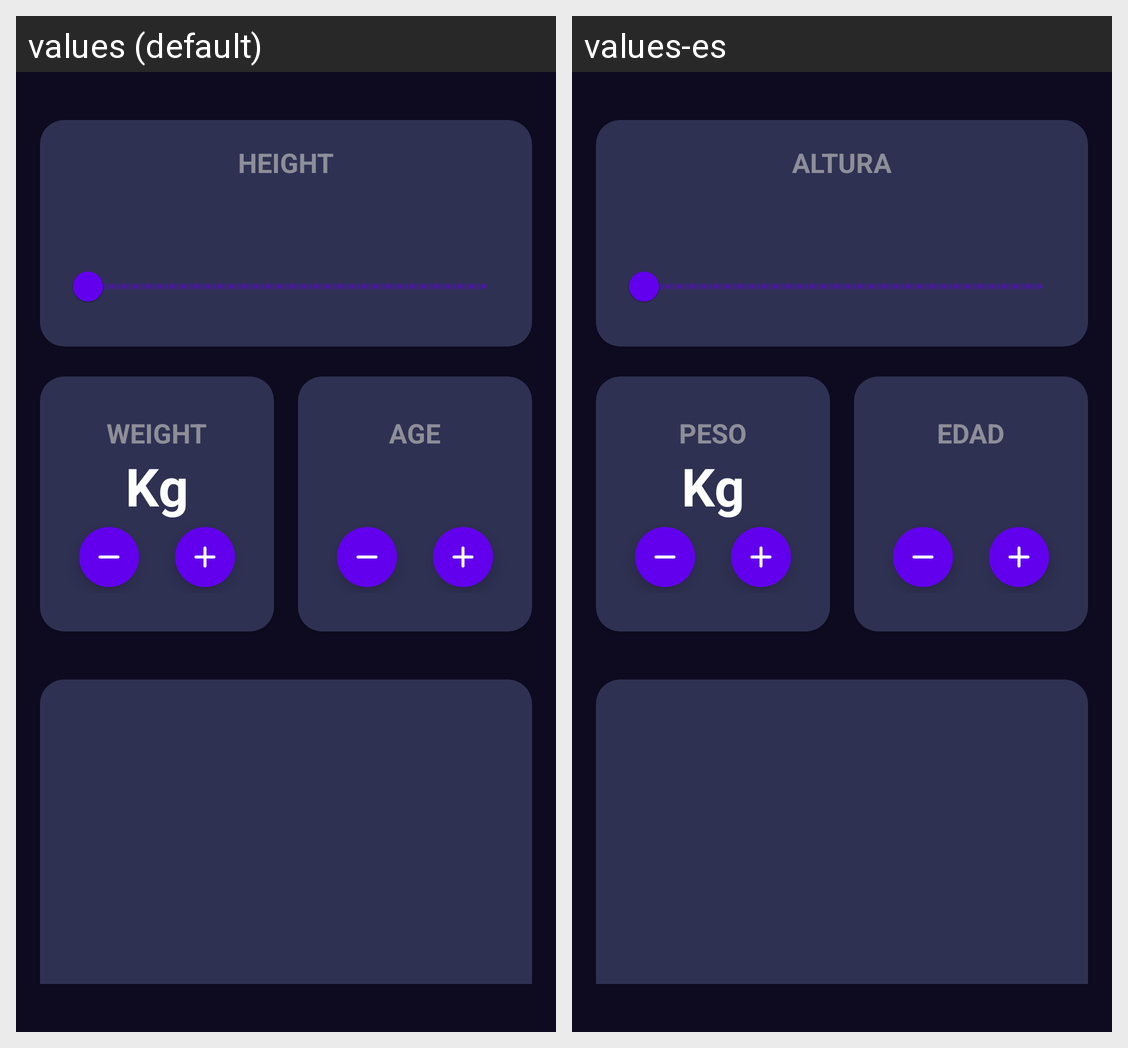

This grid shows one Android layout under two languages. Give, for every string resource on the screen, its name, the default text and each shown locale's text.
Android screen res/layout/activity_calc.xml rendered under 2 locales, left to right: values (default), values-es. Device: Nexus 5 (rendered at 1080×1920; each locale shown at half size, 540×960, under a caption strip naming it); theme Theme.IMCalc.
Strings drawn on this screen, with the default value and each locale's value (text and hints the layout hard-codes, and strings that could not be matched under every locale, appear in the picture but are not listed):

height
  values: Height
  values-es: Altura

weight
  values: Weight
  values-es: Peso

kg
  values: Kg
  values-es: Kg

age
  values: Age
  values-es: Edad
